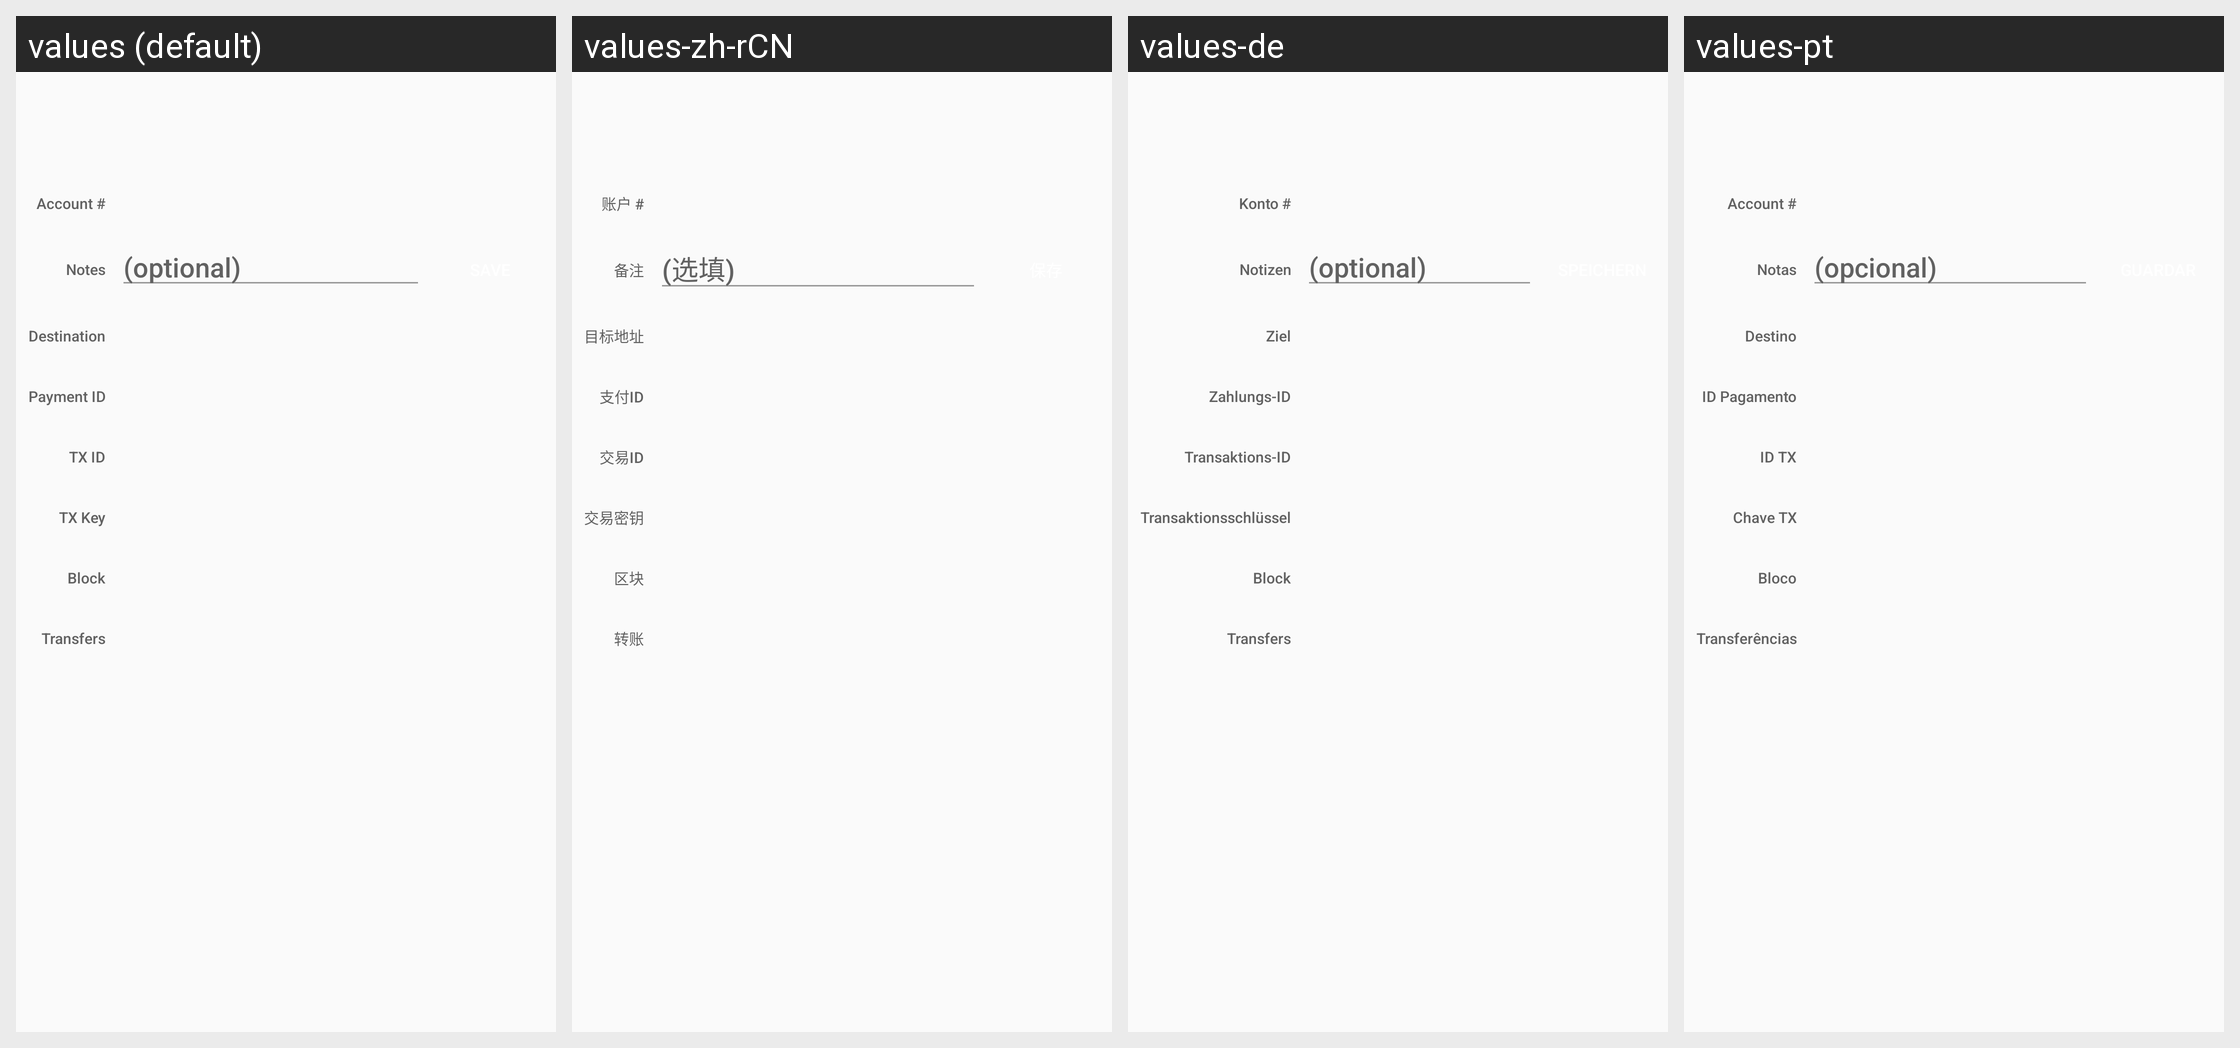

The same Android screen rendered under several of its app's locales, left to right. List the strings drawn on it with the default value and each locale's translation.
Android screen res/layout/fragment_tx_info.xml rendered under 4 locales, left to right: values (default), values-zh-rCN, values-de, values-pt. Device: Nexus 5 (rendered at 1080×1920; each locale shown at half size, 540×960, under a caption strip naming it); theme MyMaterialTheme.
Other locales in the repository, not shown: values-es, values-fr, values-it, values-nb, values-zh-rTW.
Strings drawn on this screen, with the default value and each locale's value (text and hints the layout hard-codes, and strings that could not be matched under every locale, appear in the picture but are not listed):

tx_account
  values: Account #
  values-zh-rCN: 账户 #
  values-de: Konto #
  values-pt: Account #

tx_notes
  values: Notes
  values-zh-rCN: 备注
  values-de: Notizen
  values-pt: Notas

tx_notes_hint
  values: (optional)
  values-zh-rCN: (选填)
  values-de: (optional)
  values-pt: (opcional)

tx_destination
  values: Destination
  values-zh-rCN: 目标地址
  values-de: Ziel
  values-pt: Destino

tx_paymentId
  values: Payment ID
  values-zh-rCN: 支付ID
  values-de: Zahlungs-ID
  values-pt: ID Pagamento

tx_id
  values: TX ID
  values-zh-rCN: 交易ID
  values-de: Transaktions-ID
  values-pt: ID TX

tx_key
  values: TX Key
  values-zh-rCN: 交易密钥
  values-de: Transaktionsschlüssel
  values-pt: Chave TX

tx_blockheight
  values: Block
  values-zh-rCN: 区块
  values-de: Block
  values-pt: Bloco

tx_transfers
  values: Transfers
  values-zh-rCN: 转账
  values-de: Transfers
  values-pt: Transferências
